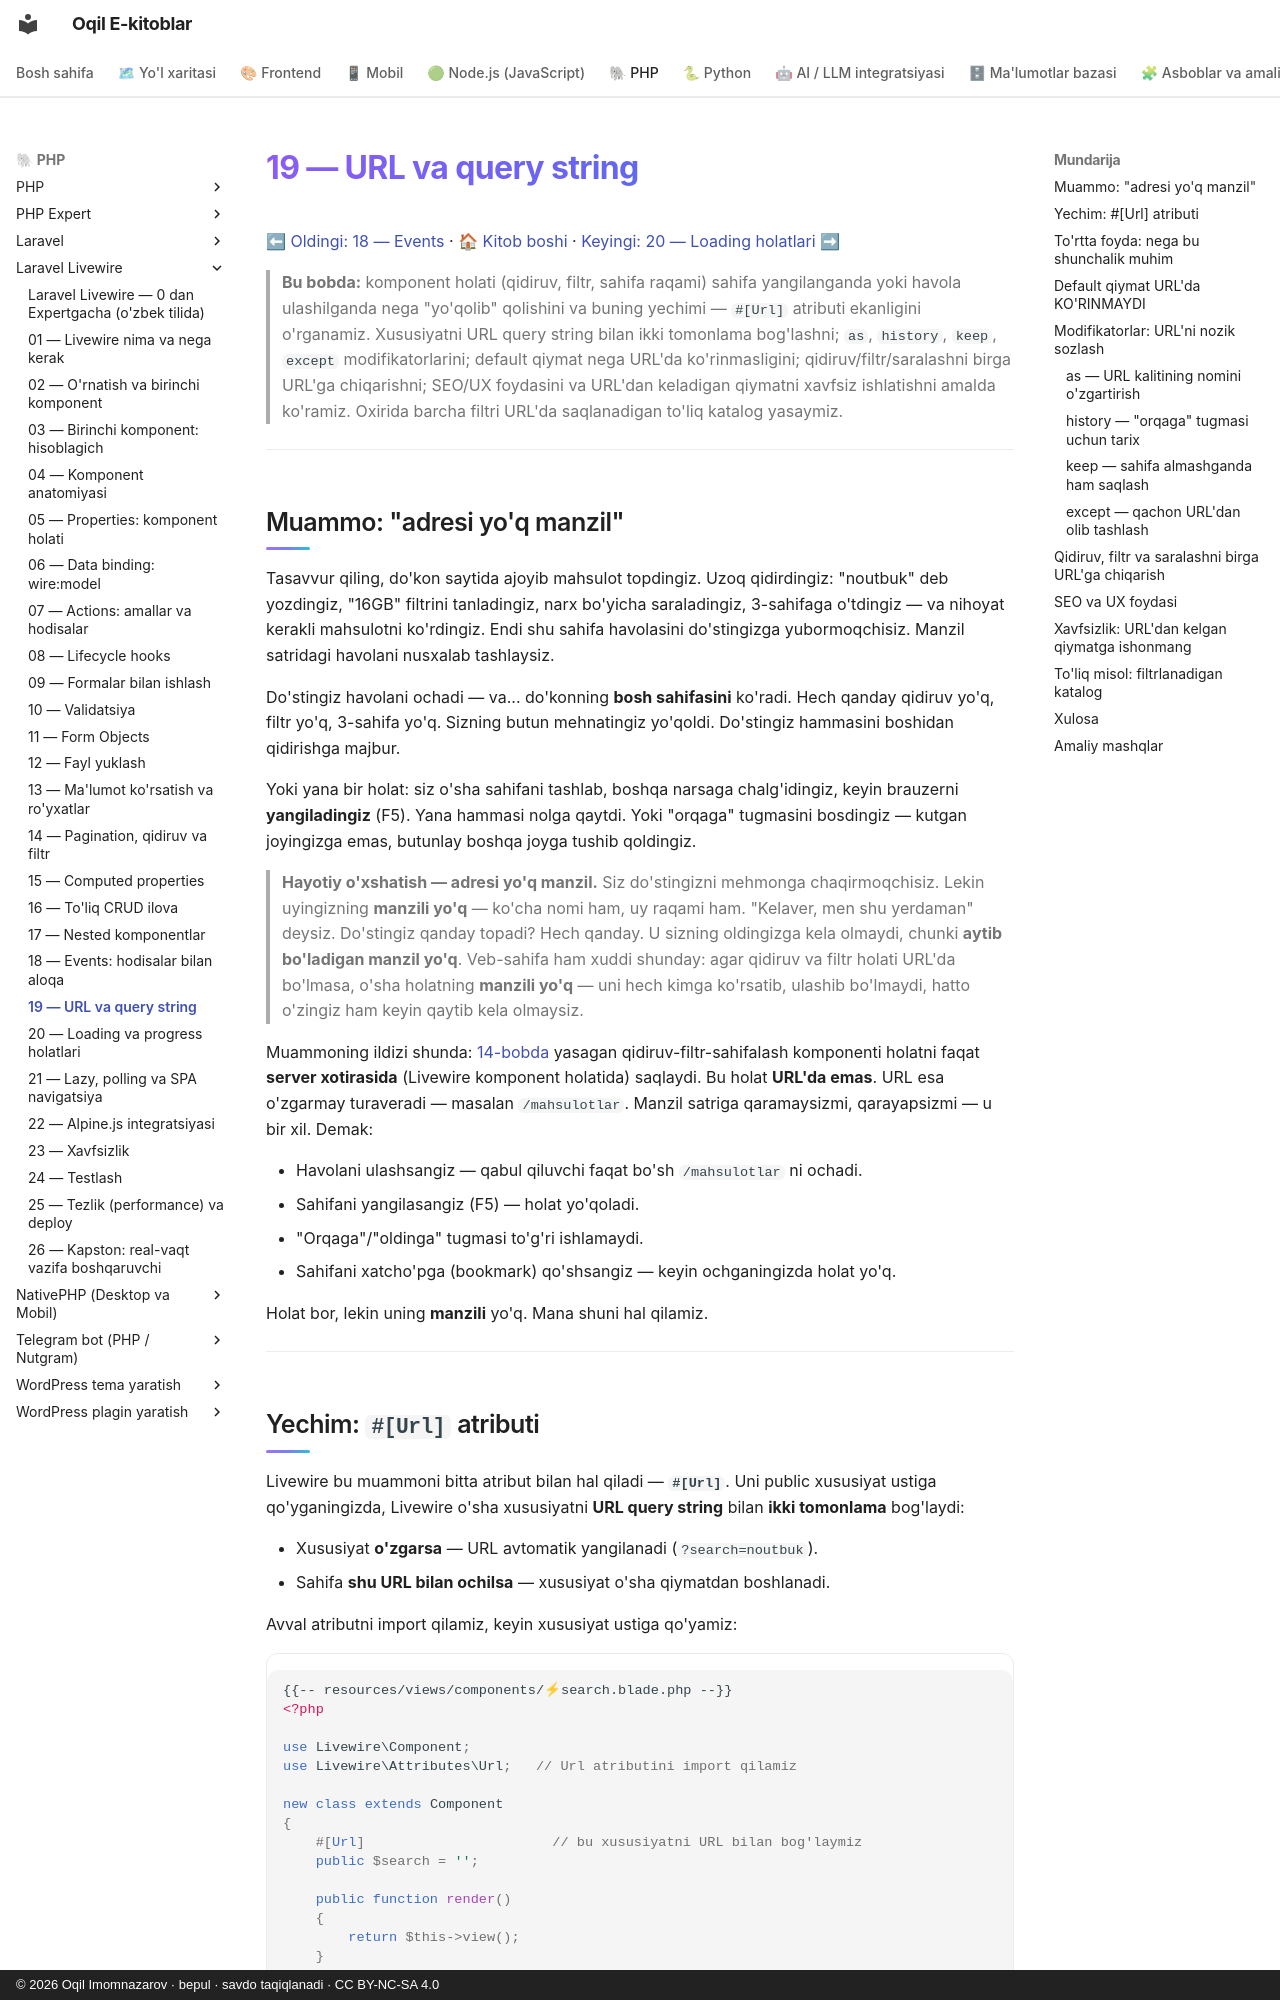

repository: iOqil/e-book · page: livewire/19-url-query-string/index.html · generator: mkdocs · copyright: © 2026 Oqil Imomnazarov · bepul · savdo taqiqlanadi · CC BY-NC-SA 4.0

# 19 — URL va query string

[⬅ Oldingi: 18 — Events](./18-events.md) · [🏠 Kitob boshi](./README.md) · [Keyingi: 20 — Loading holatlari ➡](./20-loading-holatlar.md)

> **Bu bobda:** komponent holati (qidiruv, filtr, sahifa raqami) sahifa yangilanganda yoki havola ulashilganda nega "yo'qolib" qolishini va buning yechimi — `#[Url]` atributi ekanligini o'rganamiz. Xususiyatni URL query string bilan ikki tomonlama bog'lashni; `as`, `history`, `keep`, `except` modifikatorlarini; default qiymat nega URL'da ko'rinmasligini; qidiruv/filtr/saralashni birga URL'ga chiqarishni; SEO/UX foydasini va URL'dan keladigan qiymatni xavfsiz ishlatishni amalda ko'ramiz. Oxirida barcha filtri URL'da saqlanadigan to'liq katalog yasaymiz.

---

## Muammo: "adresi yo'q manzil"

Tasavvur qiling, do'kon saytida ajoyib mahsulot topdingiz. Uzoq qidirdingiz: "noutbuk" deb yozdingiz, "16GB" filtrini tanladingiz, narx bo'yicha saraladingiz, 3-sahifaga o'tdingiz — va nihoyat kerakli mahsulotni ko'rdingiz. Endi shu sahifa havolasini do'stingizga yubormoqchisiz. Manzil satridagi havolani nusxalab tashlaysiz.

Do'stingiz havolani ochadi — va... do'konning **bosh sahifasini** ko'radi. Hech qanday qidiruv yo'q, filtr yo'q, 3-sahifa yo'q. Sizning butun mehnatingiz yo'qoldi. Do'stingiz hammasini boshidan qidirishga majbur.

Yoki yana bir holat: siz o'sha sahifani tashlab, boshqa narsaga chalg'idingiz, keyin brauzerni **yangiladingiz** (F5). Yana hammasi nolga qaytdi. Yoki "orqaga" tugmasini bosdingiz — kutgan joyingizga emas, butunlay boshqa joyga tushib qoldingiz.

> **Hayotiy o'xshatish — adresi yo'q manzil.** Siz do'stingizni mehmonga chaqirmoqchisiz. Lekin uyingizning **manzili yo'q** — ko'cha nomi ham, uy raqami ham. "Kelaver, men shu yerdaman" deysiz. Do'stingiz qanday topadi? Hech qanday. U sizning oldingizga kela olmaydi, chunki **aytib bo'ladigan manzil yo'q**. Veb-sahifa ham xuddi shunday: agar qidiruv va filtr holati URL'da bo'lmasa, o'sha holatning **manzili yo'q** — uni hech kimga ko'rsatib, ulashib bo'lmaydi, hatto o'zingiz ham keyin qaytib kela olmaysiz.

Muammoning ildizi shunda: [14-bobda](./14-pagination-qidiruv.md) yasagan qidiruv-filtr-sahifalash komponenti holatni faqat **server xotirasida** (Livewire komponent holatida) saqlaydi. Bu holat **URL'da emas**. URL esa o'zgarmay turaveradi — masalan `/mahsulotlar`. Manzil satriga qaramaysizmi, qarayapsizmi — u bir xil. Demak:

- Havolani ulashsangiz — qabul qiluvchi faqat bo'sh `/mahsulotlar` ni ochadi.
- Sahifani yangilasangiz (F5) — holat yo'qoladi.
- "Orqaga"/"oldinga" tugmasi to'g'ri ishlamaydi.
- Sahifani xatcho'pga (bookmark) qo'shsangiz — keyin ochganingizda holat yo'q.

Holat bor, lekin uning **manzili** yo'q. Mana shuni hal qilamiz.

---
